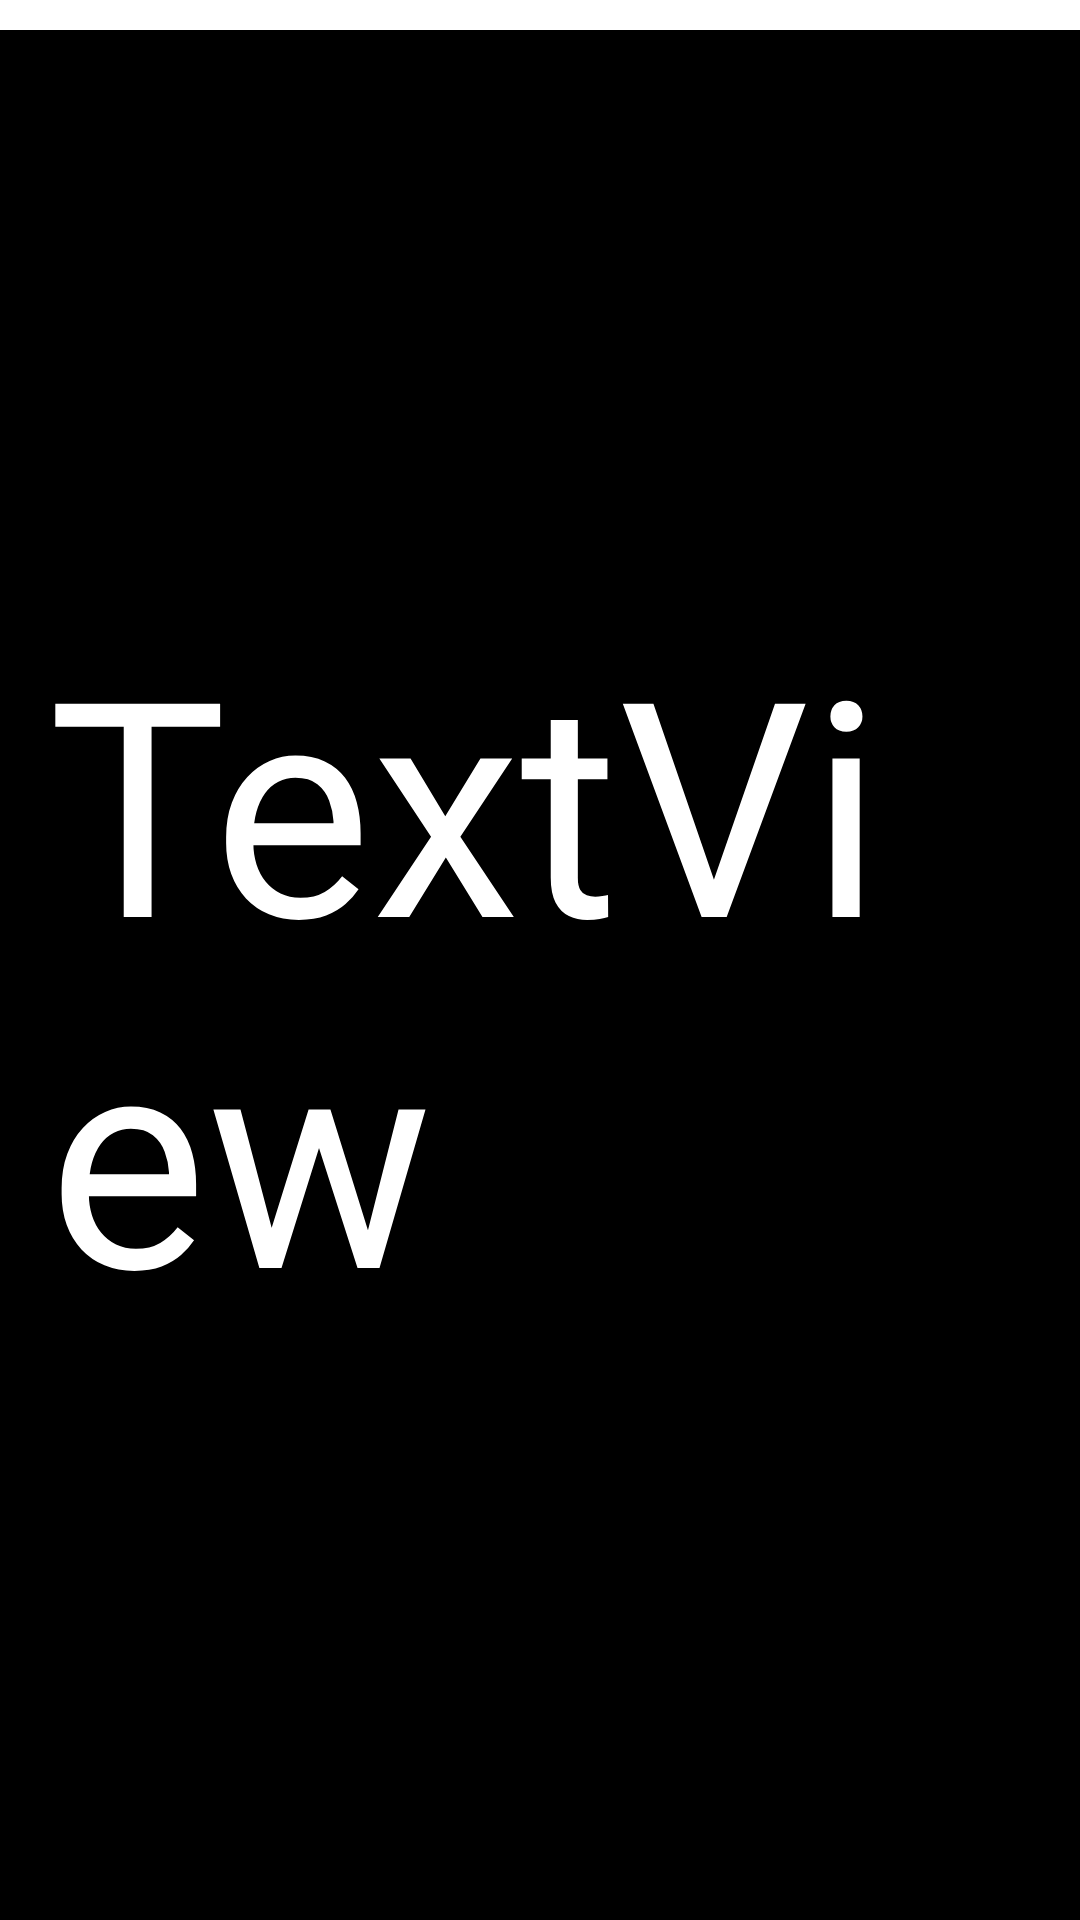

Here is an Android app screen rendered from its layout file. Give the layout XML and the strings, colors and styles it references.
<!-- AndroidManifest.xml: fallback theme Theme.MaterialComponents.DayNight.NoActionBar -->
<!-- res/layout/youtube.xml -->
<LinearLayout
	xmlns:android="http://schemas.android.com/apk/res/android"
	xmlns:app="http://schemas.android.com/apk/res-auto"
	xmlns:tools="http://schemas.android.com/tools"
	android:layout_width="match_parent"
	android:layout_height="match_parent"
	android:orientation="vertical">
	<LinearLayout
		android:id="@+id/linear1"
		android:layout_width="match_parent"
		android:layout_height="10dp"
		android:padding="8dp"
		android:orientation="horizontal">
		<Button
			android:id="@+id/button1"
			android:layout_width="wrap_content"
			android:layout_height="wrap_content"
			android:padding="8dp"
			android:text="Button"
			android:textSize="12sp"
			android:textColor="#000000" />
		<WebView
			android:id="@+id/webview1"
			android:layout_width="match_parent"
			android:layout_height="240dp" />
	</LinearLayout>
	<LinearLayout
		android:id="@+id/linear2"
		android:layout_width="match_parent"
		android:layout_height="match_parent"
		android:padding="8dp"
		android:background="#000000"
		android:gravity="center_horizontal|center_vertical"
		android:orientation="horizontal">
		<TextView
			android:id="@+id/textview1"
			android:layout_width="wrap_content"
			android:layout_height="wrap_content"
			android:padding="8dp"
			android:text="TextView"
			android:textSize="100sp"
			android:textColor="#FFFFFF" />
	</LinearLayout>
</LinearLayout>
<!-- resources referenced by this layout -->
<resources>

</resources>
